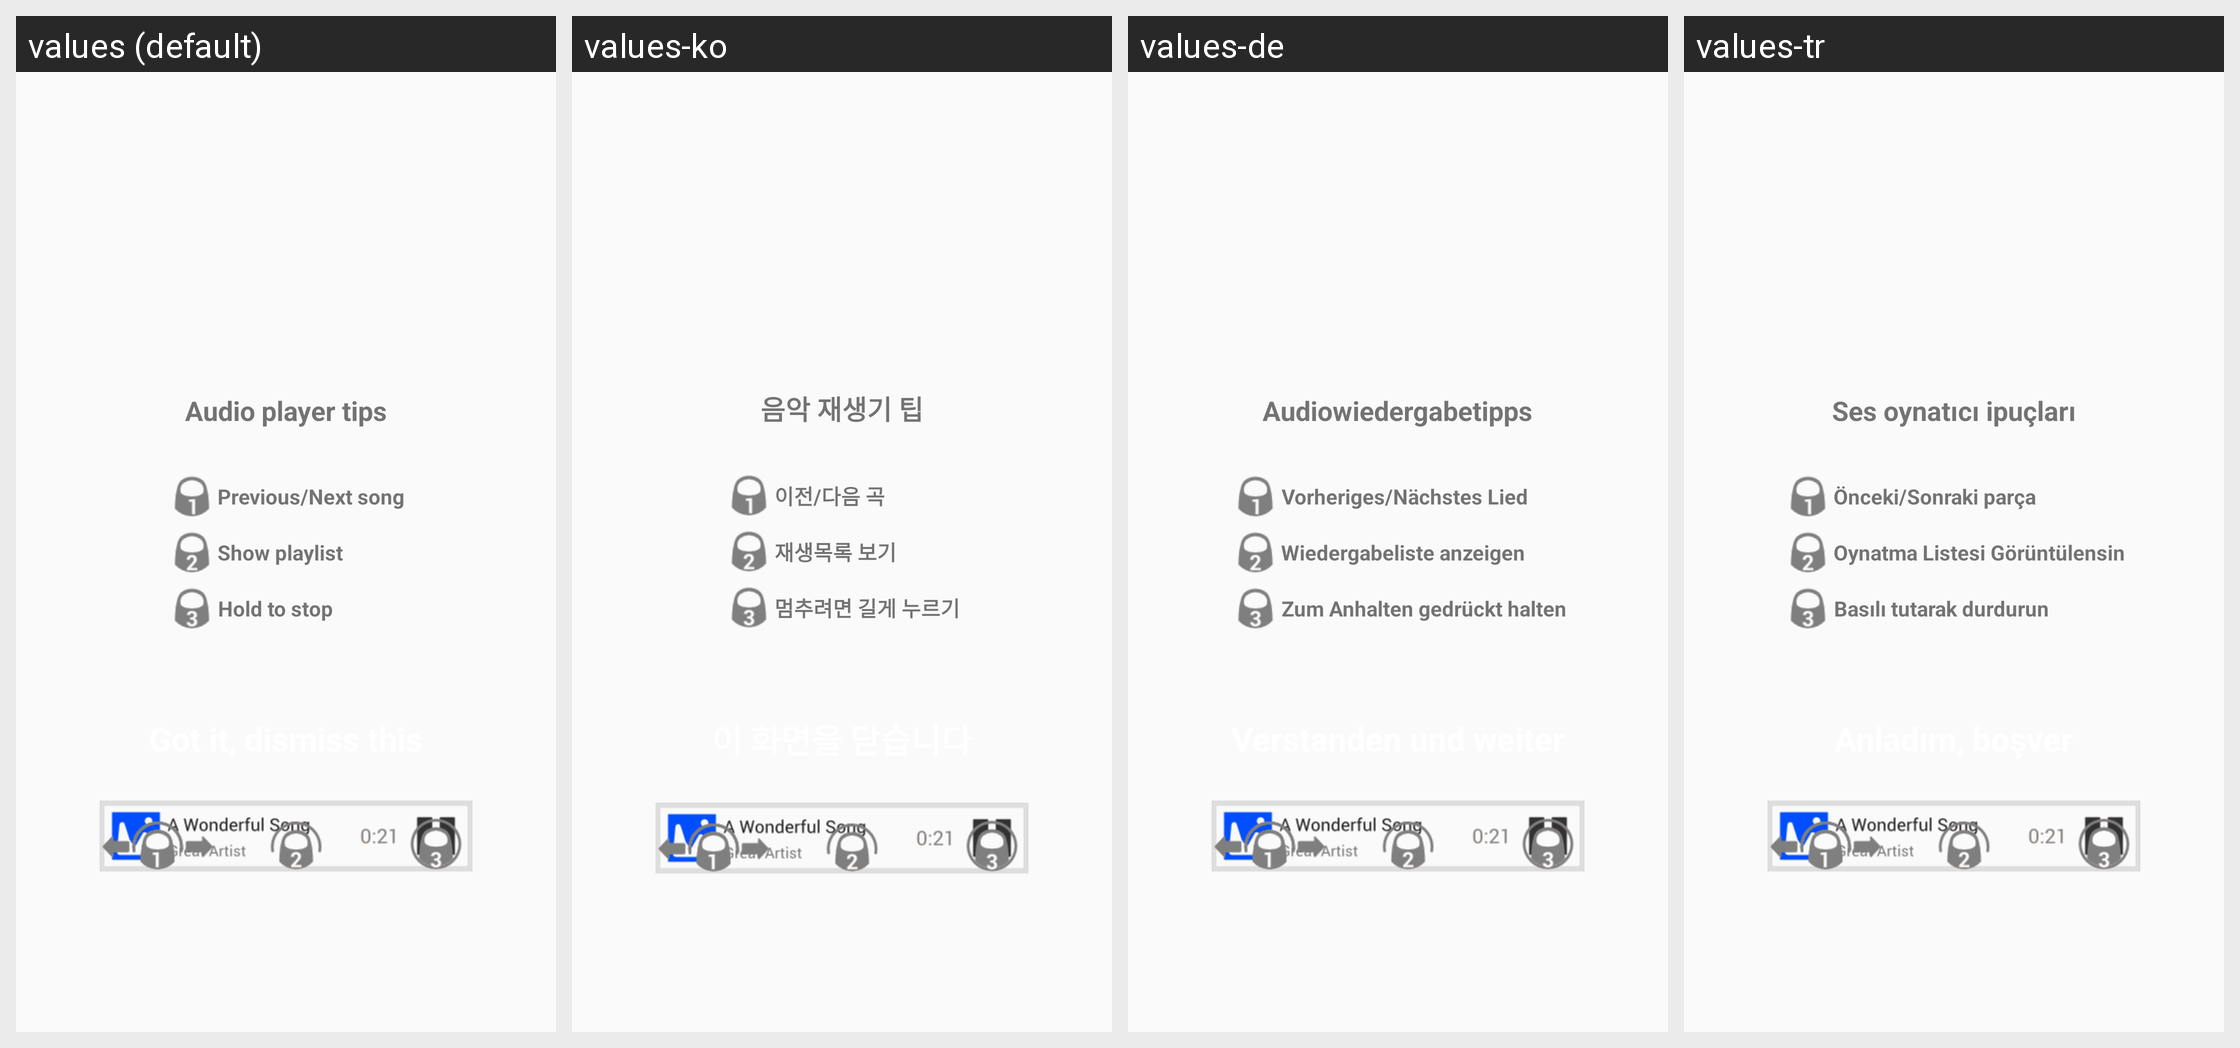

Here is an Android app screen in its default locale and in the app's own translations. Write out the translated-string differences for the strings that appear on this screen.
Android screen res/layout/audio_player_tips.xml rendered under 4 locales, left to right: values (default), values-ko, values-de, values-tr. Device: Nexus 5 (rendered at 1080×1920; each locale shown at half size, 540×960, under a caption strip naming it); theme Theme.VLC.Transparent.
Other locales in the repository, not shown: values-ar, values-ast, values-be, values-bn-rBD, values-bn-rIN, values-bs, values-ca, values-co, values-cs, values-cy, values-da, values-el, values-en-rGB, values-es, values-es-rMX, values-et, values-eu, values-fa, values-fi, values-fo, values-fr, values-fy, values-gd, values-gl, values-gu-rIN, values-he, values-hi, values-hr, values-hu, values-id, values-is, values-it, values-ja, values-kab, values-km, values-kn, values-lt, values-lv, values-ml, values-mr, values-ms, values-my, values-nb, values-ne-rNP, values-nl, values-or, values-pa, values-pl, values-pt, values-pt-rBR, values-ro, values-ru, values-si, values-sk, values-sl, values-sq, values-sr, values-sv, values-ta, values-te, values-th, values-tt, values-ug, values-uk, values-ur, values-uz, values-vi, values-wa, values-zh-rCN, values-zh-rTW.
Strings drawn on this screen, with the default value and each locale's value (text and hints the layout hard-codes, and strings that could not be matched under every locale, appear in the picture but are not listed):

audio_player_tips
  values: Audio player tips
  values-ko: 음악 재생기 팁
  values-de: Audiowiedergabetipps
  values-tr: Ses oynatıcı ipuçları

previous_next_song
  values: Previous/Next song
  values-ko: 이전/다음 곡
  values-de: Vorheriges/Nächstes Lied
  values-tr: Önceki/Sonraki parça

show_playlist
  values: Show playlist
  values-ko: 재생목록 보기
  values-de: Wiedergabeliste anzeigen
  values-tr: Oynatma Listesi Görüntülensin

hold_to_stop
  values: Hold to stop
  values-ko: 멈추려면 길게 누르기
  values-de: Zum Anhalten gedrückt halten
  values-tr: Basılı tutarak durdurun
